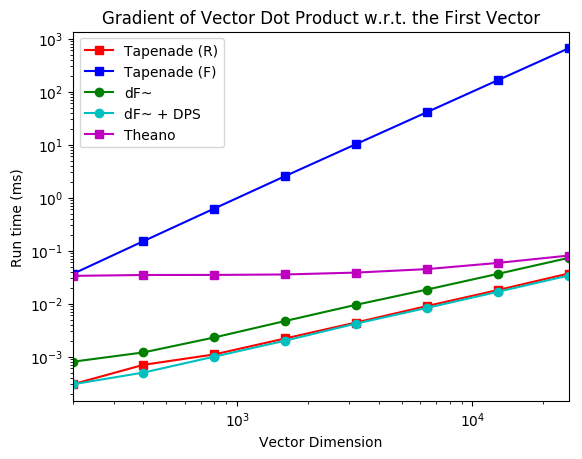

Source data for this figure (header and first rows):
, ./dot_tap_rev.exe, ./dot_tap_for.exe, ./dot_diff.exe, ./dot_diff_dps.exe, python micro.py dot, mono dot_fsharp_for.exe, mono dot_fsharp_rev.exe
200, 4.0E-4, 0.0344, 7.0E-4, 3.0E-4, 0.0343, 6.7, 0.5
400, 6.0E-4, 0.151, 0.0011, 6.0E-4, 0.0351, 24.8, 0.7
800, 0.0011, 0.6345, 0.0025, 0.001, 0.036, 99.5, 0.9
1600, 0.0024, 2.569, 0.0054, 0.0021, 0.0378, 522.8, 7.7
3200, 0.0044, 10.3, 0.0096, 0.0041, 0.0413, 2096, 8.5
6400, 0.0089, 41.01, 0.0187, 0.0083, 0.0477, 8410, 238.4
12800, 0.0181, 164.7, 0.037, 0.0166, 0.0595, 33768, 564.9
25600, 0.0409, 658.5, 0.0729, 0.0342, 0.0855, , 
